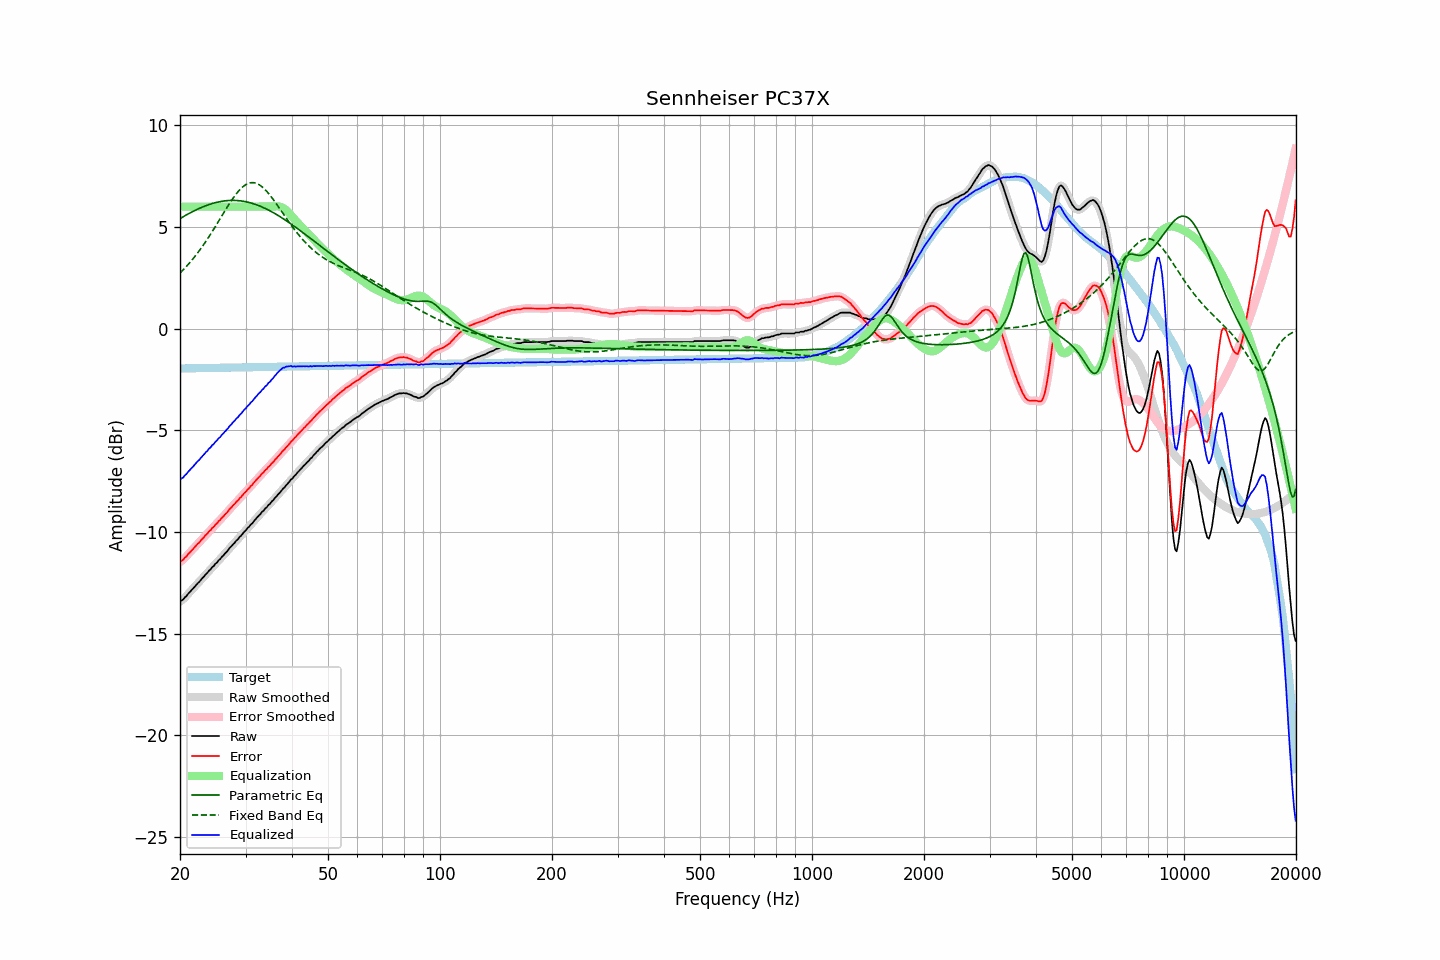

Data behind this chart, as committed beside it:
frequency, raw, error, smoothed, error_smoothed, equalization, parametric_eq, fixed_band_eq, equalized_raw, equalized_smoothed, target
20.00, -13.42, -11.46, -13.42, -11.46, 6.00, 5.42, 2.74, -7.42, -7.42, -1.96
20.20, -13.36, -11.40, -13.36, -11.41, 6.00, 5.46, 2.81, -7.36, -7.36, -1.95
20.40, -13.32, -11.36, -13.30, -11.34, 6.00, 5.51, 2.89, -7.32, -7.30, -1.95
20.61, -13.21, -11.26, -13.22, -11.27, 6.00, 5.55, 2.98, -7.21, -7.22, -1.95
20.81, -13.15, -11.20, -13.14, -11.19, 6.00, 5.60, 3.06, -7.15, -7.14, -1.95
21.02, -13.04, -11.09, -13.04, -11.09, 6.00, 5.64, 3.15, -7.04, -7.04, -1.95
21.23, -12.96, -11.01, -12.96, -11.01, 6.00, 5.68, 3.24, -6.96, -6.96, -1.95
21.44, -12.87, -10.92, -12.87, -10.92, 6.00, 5.72, 3.33, -6.87, -6.87, -1.95
21.66, -12.79, -10.84, -12.78, -10.84, 6.00, 5.77, 3.43, -6.79, -6.78, -1.94
21.87, -12.70, -10.75, -12.69, -10.75, 6.00, 5.80, 3.53, -6.70, -6.69, -1.94
22.09, -12.61, -10.67, -12.61, -10.67, 6.00, 5.84, 3.63, -6.61, -6.61, -1.94
22.31, -12.52, -10.58, -12.52, -10.58, 6.00, 5.88, 3.73, -6.52, -6.52, -1.94
22.54, -12.45, -10.51, -12.44, -10.50, 6.00, 5.92, 3.84, -6.45, -6.44, -1.94
22.76, -12.35, -10.41, -12.35, -10.41, 6.00, 5.95, 3.94, -6.35, -6.35, -1.94
22.99, -12.26, -10.32, -12.26, -10.32, 6.00, 5.98, 4.06, -6.26, -6.26, -1.94
23.22, -12.18, -10.24, -12.17, -10.24, 6.00, 6.02, 4.17, -6.18, -6.17, -1.93
23.45, -12.08, -10.14, -12.08, -10.15, 6.00, 6.05, 4.28, -6.08, -6.08, -1.93
23.69, -12.01, -10.08, -12.00, -10.07, 6.00, 6.08, 4.40, -6.01, -6.00, -1.93
23.92, -11.90, -9.97, -11.91, -9.98, 6.00, 6.10, 4.52, -5.90, -5.91, -1.93
24.16, -11.84, -9.91, -11.83, -9.90, 6.00, 6.13, 4.65, -5.84, -5.83, -1.93
24.40, -11.73, -9.80, -11.74, -9.81, 6.00, 6.15, 4.77, -5.73, -5.74, -1.93
24.65, -11.67, -9.74, -11.66, -9.73, 6.00, 6.18, 4.90, -5.67, -5.66, -1.93
24.89, -11.56, -9.63, -11.57, -9.64, 6.00, 6.20, 5.03, -5.56, -5.57, -1.93
25.14, -11.50, -9.57, -11.49, -9.56, 6.00, 6.22, 5.15, -5.50, -5.49, -1.92
25.39, -11.39, -9.46, -11.40, -9.48, 6.00, 6.24, 5.28, -5.39, -5.40, -1.92
25.65, -11.33, -9.41, -11.32, -9.40, 6.00, 6.25, 5.41, -5.33, -5.32, -1.92
25.91, -11.22, -9.30, -11.23, -9.31, 6.00, 6.27, 5.55, -5.22, -5.23, -1.92
26.16, -11.15, -9.23, -11.14, -9.23, 6.00, 6.28, 5.68, -5.15, -5.14, -1.92
26.43, -11.05, -9.13, -11.06, -9.14, 6.00, 6.29, 5.80, -5.05, -5.06, -1.92
26.69, -10.98, -9.06, -10.97, -9.05, 6.00, 6.30, 5.93, -4.98, -4.97, -1.92
26.96, -10.88, -8.96, -10.88, -8.96, 6.00, 6.30, 6.06, -4.88, -4.88, -1.91
27.23, -10.77, -8.86, -10.78, -8.87, 6.00, 6.31, 6.18, -4.77, -4.78, -1.91
27.50, -10.70, -8.79, -10.69, -8.78, 6.00, 6.31, 6.30, -4.70, -4.69, -1.91
27.77, -10.60, -8.69, -10.60, -8.69, 6.00, 6.31, 6.42, -4.60, -4.60, -1.91
28.05, -10.53, -8.62, -10.52, -8.61, 6.00, 6.31, 6.53, -4.53, -4.52, -1.91
28.33, -10.42, -8.51, -10.43, -8.52, 6.00, 6.30, 6.63, -4.42, -4.43, -1.91
28.62, -10.36, -8.45, -10.35, -8.44, 6.00, 6.30, 6.73, -4.36, -4.35, -1.91
28.90, -10.25, -8.34, -10.26, -8.35, 6.00, 6.29, 6.82, -4.25, -4.26, -1.90
29.19, -10.18, -8.27, -10.17, -8.27, 6.00, 6.28, 6.90, -4.18, -4.17, -1.90
29.48, -10.08, -8.18, -10.08, -8.18, 6.00, 6.27, 6.97, -4.08, -4.08, -1.90
29.78, -9.98, -8.08, -9.99, -8.09, 6.00, 6.26, 7.03, -3.98, -3.99, -1.90
30.08, -9.91, -8.01, -9.90, -8.00, 6.00, 6.24, 7.09, -3.91, -3.90, -1.90
30.38, -9.80, -7.90, -9.81, -7.91, 6.00, 6.23, 7.13, -3.80, -3.81, -1.90
30.68, -9.74, -7.84, -9.73, -7.83, 6.00, 6.21, 7.16, -3.74, -3.73, -1.90
30.99, -9.63, -7.73, -9.64, -7.75, 6.00, 6.18, 7.18, -3.63, -3.64, -1.89
31.30, -9.57, -7.68, -9.55, -7.66, 6.00, 6.16, 7.18, -3.57, -3.55, -1.89
31.61, -9.46, -7.57, -9.46, -7.57, 6.00, 6.14, 7.18, -3.46, -3.46, -1.89
31.93, -9.37, -7.48, -9.37, -7.48, 6.00, 6.11, 7.16, -3.37, -3.37, -1.89
32.24, -9.29, -7.40, -9.28, -7.39, 6.00, 6.08, 7.13, -3.29, -3.28, -1.89
32.57, -9.19, -7.30, -9.19, -7.31, 6.00, 6.05, 7.09, -3.19, -3.19, -1.89
32.89, -9.12, -7.23, -9.11, -7.22, 6.00, 6.02, 7.04, -3.12, -3.11, -1.89
33.22, -9.01, -7.12, -9.02, -7.13, 6.00, 5.99, 6.98, -3.01, -3.02, -1.89
33.55, -8.95, -7.06, -8.94, -7.05, 6.00, 5.95, 6.91, -2.95, -2.94, -1.88
33.89, -8.84, -6.96, -8.85, -6.96, 6.00, 5.91, 6.84, -2.84, -2.85, -1.88
34.23, -8.78, -6.90, -8.77, -6.89, 6.00, 5.88, 6.75, -2.78, -2.77, -1.88
34.57, -8.67, -6.79, -8.68, -6.80, 6.00, 5.84, 6.66, -2.67, -2.68, -1.88
34.92, -8.61, -6.73, -8.60, -6.72, 6.00, 5.80, 6.56, -2.61, -2.60, -1.88
35.27, -8.50, -6.62, -8.51, -6.63, 6.00, 5.75, 6.46, -2.50, -2.51, -1.88
35.62, -8.43, -6.55, -8.42, -6.55, 6.01, 5.71, 6.36, -2.42, -2.42, -1.88
35.97, -8.33, -6.45, -8.33, -6.46, 6.01, 5.66, 6.25, -2.31, -2.32, -1.87
... 635 more rows
